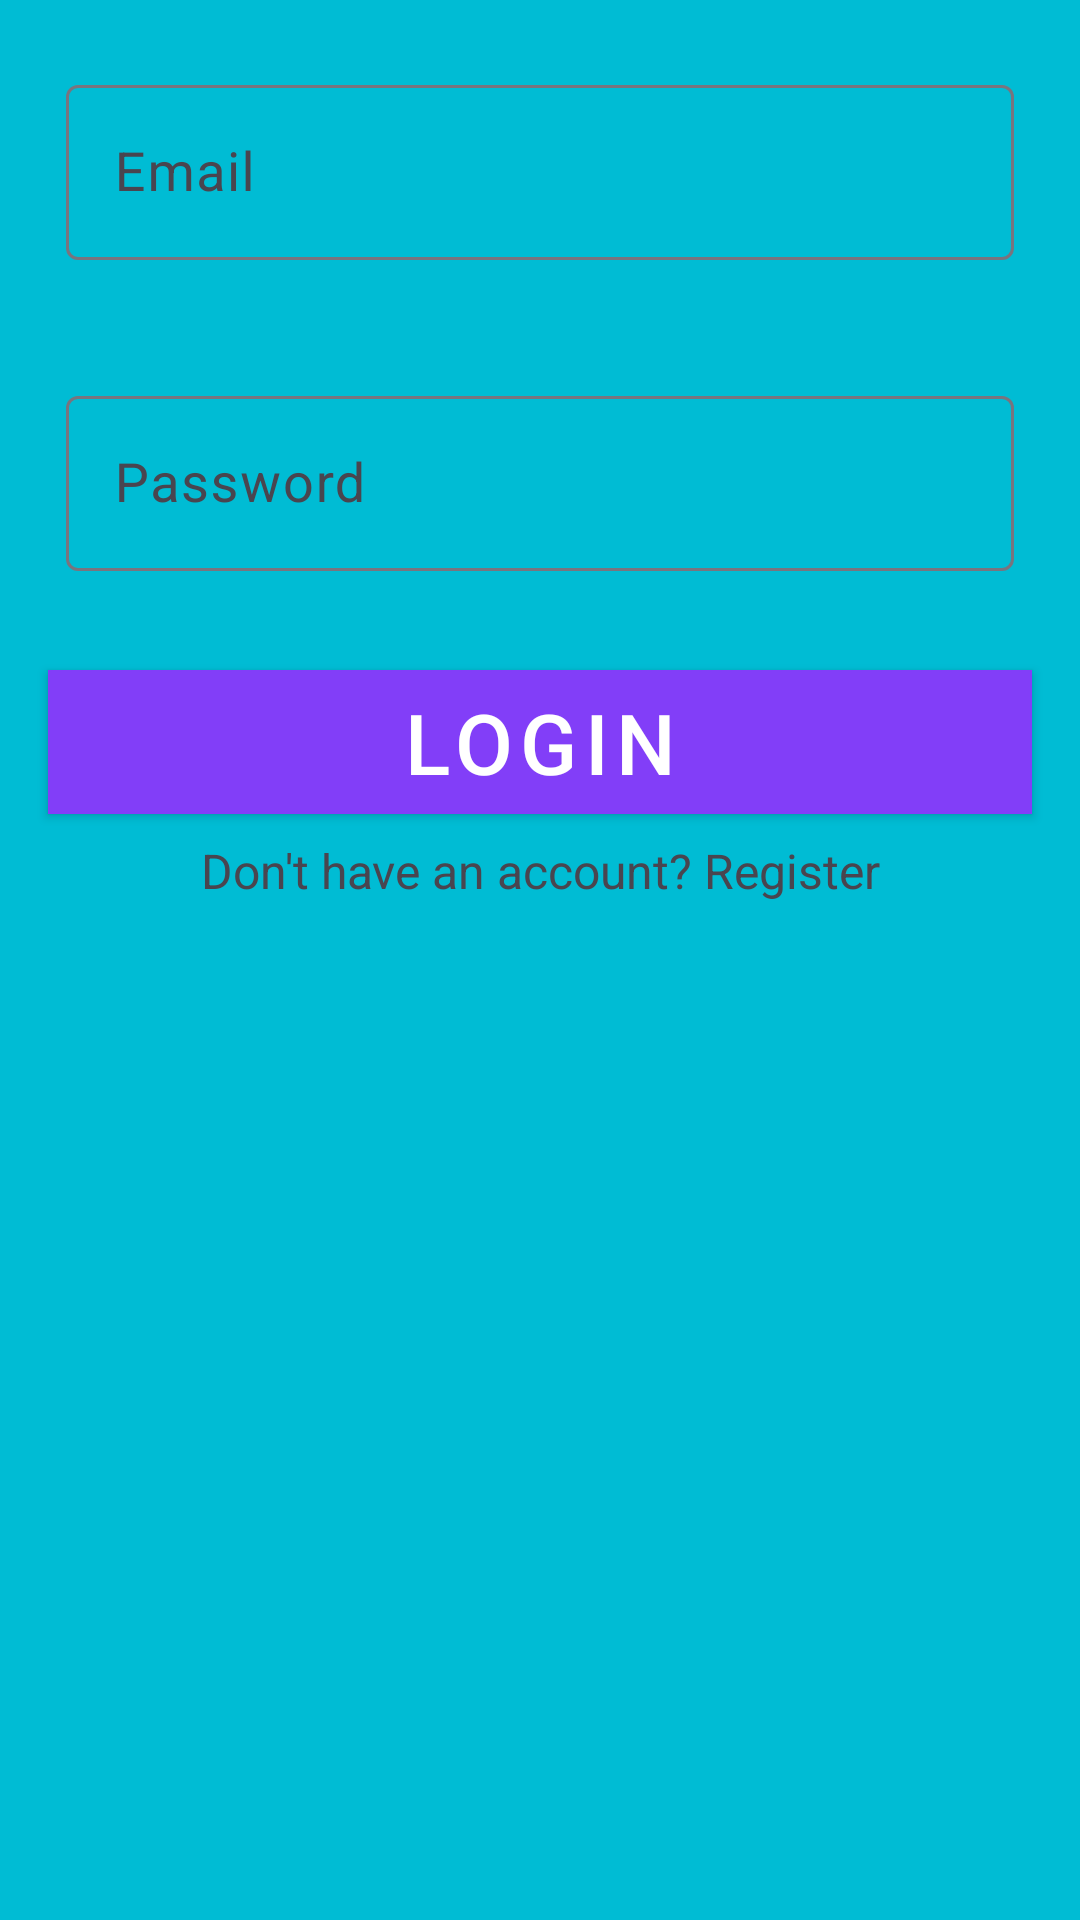

This screen was rendered from an Android layout file. Write that file and the resources it references.
<!-- AndroidManifest.xml: application theme Theme.Komodo -->
<!-- res/layout/fragment_login.xml -->
<?xml version="1.0" encoding="utf-8"?>
<androidx.constraintlayout.widget.ConstraintLayout xmlns:android="http://schemas.android.com/apk/res/android"
    xmlns:tools="http://schemas.android.com/tools"
    android:layout_width="match_parent"
    android:layout_height="match_parent"
    android:background="@drawable/bg"
    xmlns:app="http://schemas.android.com/apk/res-auto"
    tools:context=".EndangeredLoginFragment">

    
    <com.google.android.material.textfield.TextInputLayout
        android:id="@+id/tx_email"
        android:layout_width="match_parent"
        android:layout_height="wrap_content"
        android:layout_margin="6dp"
        app:layout_constraintStart_toStartOf="parent"
        app:layout_constraintTop_toTopOf="parent"
        app:layout_constraintEnd_toEndOf="parent"
        style="@style/Widget.Material3.AutoCompleteTextView.OutlinedBox" >
        <com.google.android.material.textfield.TextInputEditText
            android:id="@+id/et_email"
            android:layout_width="match_parent"
            android:layout_height="wrap_content"
            android:hint="Email"
            android:inputType="textEmailAddress"
            android:textSize="18sp" />
    </com.google.android.material.textfield.TextInputLayout>

    <com.google.android.material.textfield.TextInputLayout
        android:id="@+id/tx_password"
        android:layout_width="match_parent"
        android:layout_height="wrap_content"
        android:layout_margin="6dp"
        app:layout_constraintStart_toStartOf="parent"
        app:layout_constraintTop_toBottomOf="@id/tx_email"
        app:layout_constraintEnd_toEndOf="parent"
        style="@style/Widget.Material3.AutoCompleteTextView.OutlinedBox" >
        <com.google.android.material.textfield.TextInputEditText
            android:id="@+id/et_password"
            android:layout_width="match_parent"
            android:layout_height="wrap_content"
            android:hint="Password"
            android:inputType="textPassword"
            android:textSize="18sp" />
    </com.google.android.material.textfield.TextInputLayout>

    <androidx.appcompat.widget.AppCompatButton
        android:id="@+id/btn_login"
        android:layout_width="match_parent"
        android:layout_height="wrap_content"
        android:text="Login"
        android:textSize="28sp"
        android:background="#823EF8"
        android:layout_margin="16dp"
        app:layout_constraintStart_toStartOf="parent"
        app:layout_constraintEnd_toEndOf="parent"
        app:layout_constraintTop_toBottomOf="@id/tx_password"
        style="@style/TextAppearance.MaterialComponents.Button"
        android:textColor="@color/white" />

    <com.google.android.material.textview.MaterialTextView
        android:id="@+id/tv_register"
        android:layout_width="wrap_content"
        android:layout_height="wrap_content"
        android:text="Don't have an account? Register"
        android:textSize="16sp"
        android:layout_marginTop="8dp"
        app:layout_constraintStart_toStartOf="parent"
        app:layout_constraintEnd_toEndOf="parent"
        app:layout_constraintTop_toBottomOf="@id/btn_login"/>

</androidx.constraintlayout.widget.ConstraintLayout>
<!-- resources referenced by this layout -->
<resources>
  <!-- drawable bg (drawable) -->
  <?xml version="1.0" encoding="utf-8"?>
  <shape android:shape="rectangle" xmlns:android="http://schemas.android.com/apk/res/android">
  
      <solid
          android:color="#00BCD4" />
  </shape>
  <style name="Theme.Komodo" parent="Base.Theme.Komodo" />
  <style name="Base.Theme.Komodo" parent="Theme.Material3.DayNight.NoActionBar">
          
          
      </style>
  <!-- not gathered from this repository: default colours our renderer supplied (Android Studio template values) -->
  <color name="white">#FFFFFFFF</color>
</resources>
